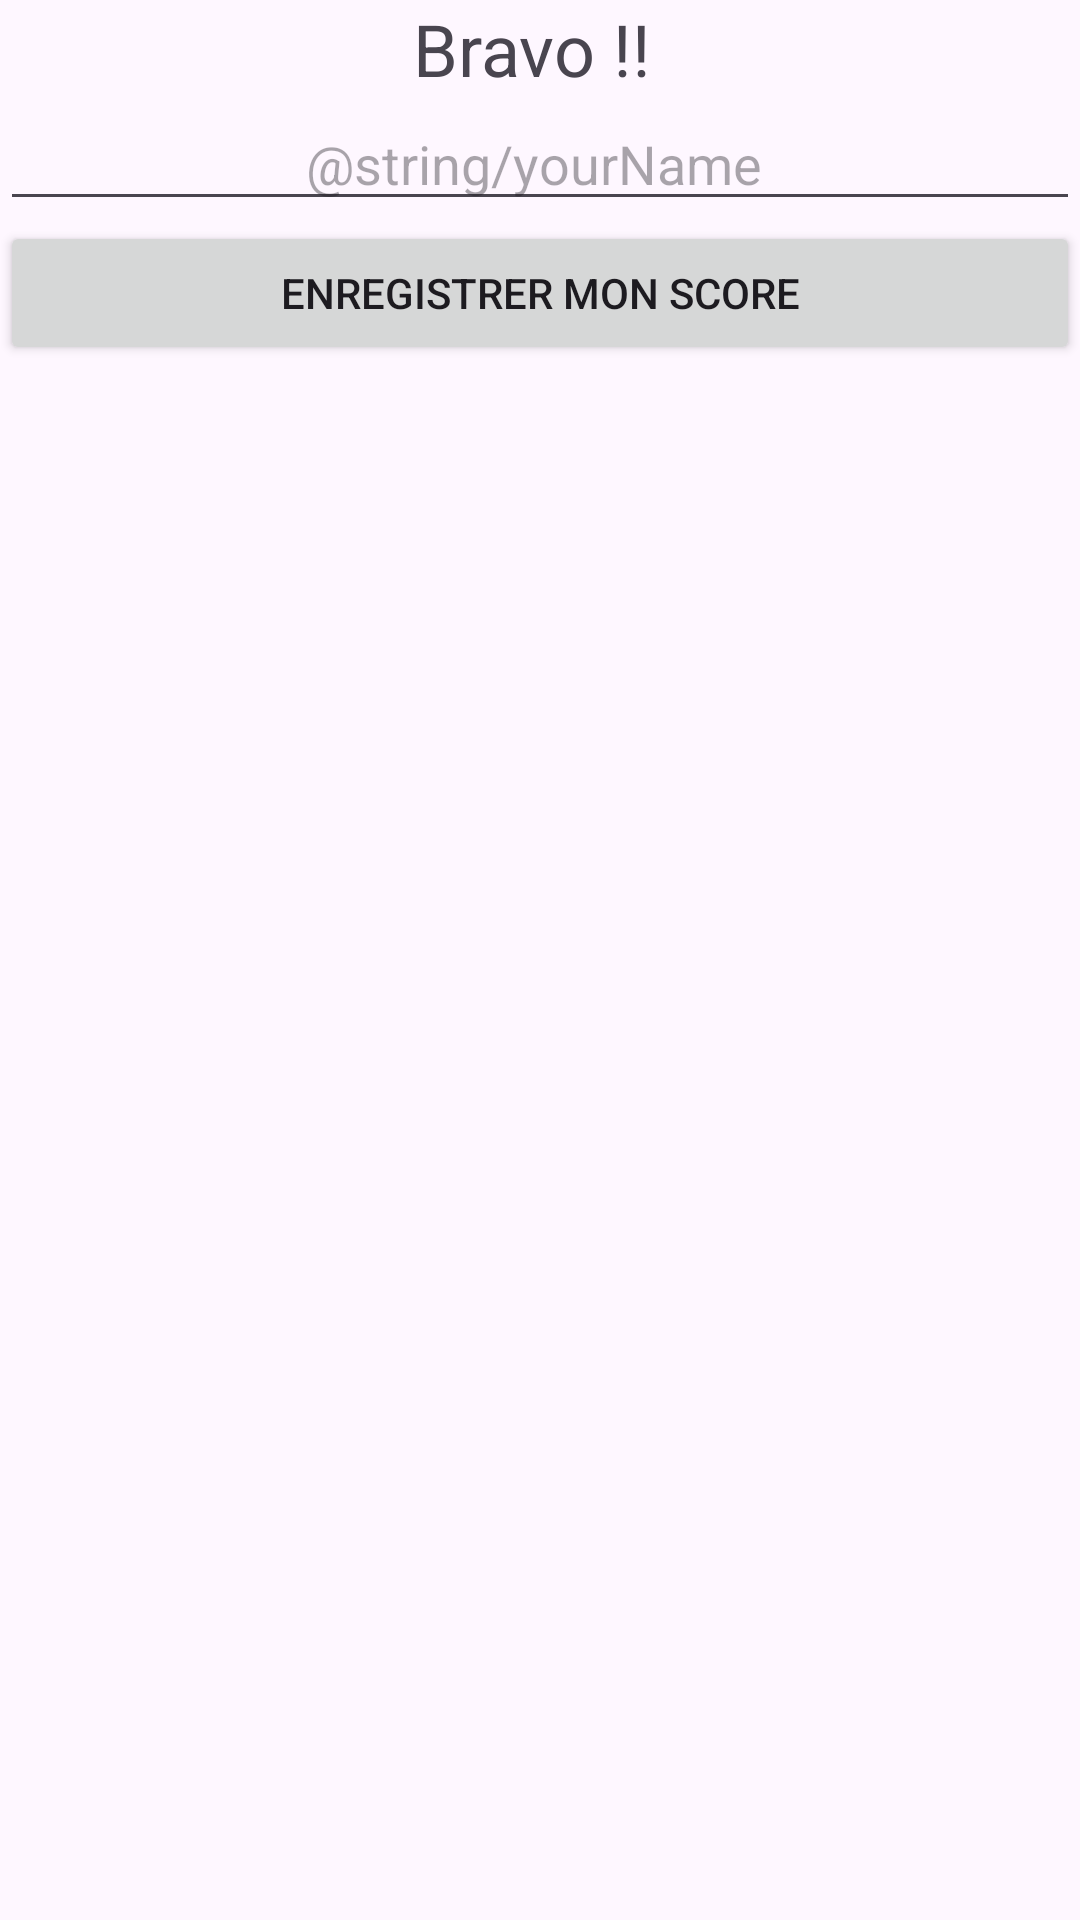

Android layout source for this screen:
<!-- AndroidManifest.xml: application theme Theme.Crampter -->
<!-- res/layout/activity_score.xml -->
<?xml version="1.0" encoding="utf-8"?>
<LinearLayout xmlns:android="http://schemas.android.com/apk/res/android"
    xmlns:app="http://schemas.android.com/apk/res-auto"
    xmlns:tools="http://schemas.android.com/tools"
    android:id="@+id/main"
    android:layout_width="match_parent"
    android:layout_height="match_parent"
    android:orientation="vertical"
    android:configChanges="orientation|locale|layoutDirection"

    tools:context=".ScoreActivity">

    <TextView
        android:id="@+id/textViewCongrats"
        android:layout_width="match_parent"
        android:layout_height="wrap_content"
        android:text="Bravo !! "
        android:textAlignment="center"
        android:textSize="24sp"
        tools:layout_editor_absoluteX="181dp"
        tools:layout_editor_absoluteY="136dp" />

    <EditText
        android:id="@+id/editTextPseudo"
        android:layout_width="match_parent"
        android:layout_height="wrap_content"
        android:ems="10"
        android:hint="@string/yourName "
        android:inputType="text"
        android:textAlignment="center"
        tools:layout_editor_absoluteX="96dp"
        tools:layout_editor_absoluteY="244dp" />

    <Button
        android:id="@+id/button"
        android:layout_width="match_parent"
        android:layout_height="wrap_content"
        android:onClick="button_post_pseudo"
        android:text="Enregistrer mon score"
        tools:layout_editor_absoluteX="111dp"
        tools:layout_editor_absoluteY="375dp" />

</LinearLayout>
<!-- resources referenced by this layout -->
<resources>
  <string name="yourName">"Your username ?  "</string>
  <style name="Theme.Crampter" parent="Base.Theme.Crampter" />
  <style name="Base.Theme.Crampter" parent="Theme.Material3.DayNight.NoActionBar">
          
          
      </style>
</resources>
